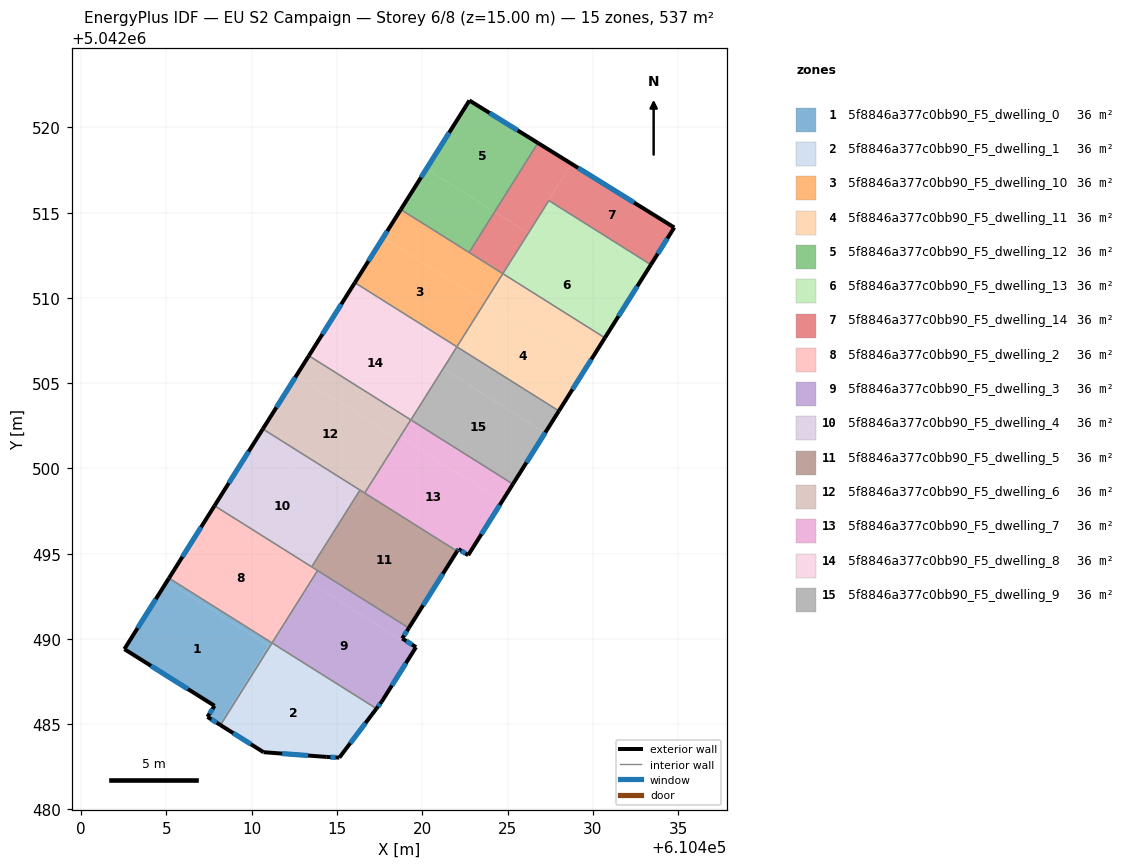
=== STOREY PLAN SPEC (per zone: floor XY polygon, exterior-wall plan segments, windows/doors) ===
zone 1: 5f8846a377c0bb90_F5_dwelling_0  (35.8 m²)
  floor: (610410.98, 5042489.61) (610408.08, 5042485.00) (610407.41, 5042485.43) (610407.82, 5042486.08) (610402.53, 5042489.41) (610405.02, 5042493.36)
  floor: (610411.11, 5042489.82) (610410.98, 5042489.61) (610405.02, 5042493.36) (610405.15, 5042493.57)
  floor: (610411.19, 5042489.76) (610408.17, 5042484.95) (610408.08, 5042485.00) (610411.11, 5042489.82)
  exterior wall: (610407.41, 5042485.43) – (610408.17, 5042484.95)  [0.9 m]
    window: (610407.63, 5042485.29) – (610407.94, 5042485.09)  [0.5 m²]
  exterior wall: (610407.82, 5042486.08) – (610407.41, 5042485.43)  [0.8 m]
    window: (610407.69, 5042485.89) – (610407.53, 5042485.62)  [0.4 m²]
  exterior wall: (610402.53, 5042489.41) – (610407.82, 5042486.08)  [6.2 m]
    window: (610404.09, 5042488.42) – (610406.26, 5042487.06)  [3.2 m²]
  exterior wall: (610405.15, 5042493.57) – (610402.53, 5042489.41)  [4.9 m]
    window: (610404.38, 5042492.34) – (610403.30, 5042490.63)  [2.5 m²]
  interior walls: 2
zone 2: 5f8846a377c0bb90_F5_dwelling_1  (35.8 m²)
  floor: (610417.08, 5042485.61) (610415.14, 5042483.04) (610414.40, 5042483.08) (610410.69, 5042483.36) (610408.17, 5042484.95) (610410.99, 5042489.44)
  floor: (610417.31, 5042485.92) (610417.08, 5042485.61) (610410.99, 5042489.44) (610411.19, 5042489.76)
  exterior wall: (610414.40, 5042483.08) – (610415.14, 5042483.04)  [0.7 m]
    window: (610414.62, 5042483.07) – (610414.92, 5042483.05)  [0.4 m²]
  exterior wall: (610410.69, 5042483.36) – (610414.40, 5042483.08)  [3.7 m]
    window: (610411.79, 5042483.28) – (610413.31, 5042483.16)  [1.9 m²]
  exterior wall: (610408.17, 5042484.95) – (610410.69, 5042483.36)  [3.0 m]
    window: (610408.91, 5042484.48) – (610409.95, 5042483.83)  [1.5 m²]
  exterior wall: (610415.14, 5042483.04) – (610417.31, 5042485.92)  [3.6 m]
    window: (610415.78, 5042483.89) – (610416.67, 5042485.07)  [1.8 m²]
  interior walls: 2
zone 3: 5f8846a377c0bb90_F5_dwelling_10  (35.8 m²)
  floor: (610423.67, 5042509.78) (610422.01, 5042507.15) (610416.05, 5042510.90) (610417.70, 5042513.53)
  floor: (610424.71, 5042511.43) (610423.67, 5042509.78) (610417.70, 5042513.53) (610418.74, 5042515.18)
  floor: (610424.72, 5042511.42) (610423.74, 5042509.86) (610423.72, 5042509.87) (610424.71, 5042511.43)
  floor: (610423.74, 5042509.86) (610422.03, 5042507.13) (610422.01, 5042507.15) (610423.72, 5042509.87)
  exterior wall: (610418.74, 5042515.18) – (610416.05, 5042510.90)  [5.1 m]
    window: (610417.95, 5042513.92) – (610416.84, 5042512.16)  [2.6 m²]
  interior walls: 4
zone 4: 5f8846a377c0bb90_F5_dwelling_11  (35.8 m²)
  floor: (610429.73, 5042506.10) (610428.01, 5042503.37) (610422.03, 5042507.13) (610423.74, 5042509.86)
  floor: (610430.71, 5042507.66) (610429.73, 5042506.10) (610423.74, 5042509.86) (610424.72, 5042511.42)
  exterior wall: (610428.01, 5042503.37) – (610430.71, 5042507.66)  [5.1 m]
    window: (610428.81, 5042504.64) – (610429.91, 5042506.39)  [2.6 m²]
  interior walls: 3
zone 5: 5f8846a377c0bb90_F5_dwelling_12  (35.8 m²)
  floor: (610426.78, 5042519.09) (610424.24, 5042515.05) (610420.24, 5042517.56) (610422.76, 5042521.58)
  floor: (610424.24, 5042515.05) (610422.75, 5042512.67) (610418.74, 5042515.18) (610420.24, 5042517.56)
  exterior wall: (610426.78, 5042519.09) – (610422.76, 5042521.58)  [4.7 m]
    window: (610425.60, 5042519.82) – (610423.95, 5042520.84)  [2.4 m²]
  exterior wall: (610422.76, 5042521.58) – (610418.74, 5042515.18)  [7.6 m]
    window: (610421.58, 5042519.69) – (610419.93, 5042517.07)  [3.8 m²]
  interior walls: 2
zone 6: 5f8846a377c0bb90_F5_dwelling_13  (35.8 m²)
  floor: (610432.25, 5042510.10) (610430.71, 5042507.66) (610424.72, 5042511.42) (610426.26, 5042513.87)
  floor: (610433.41, 5042511.95) (610432.25, 5042510.10) (610426.26, 5042513.87) (610427.42, 5042515.71)
  exterior wall: (610430.71, 5042507.66) – (610433.41, 5042511.95)  [5.1 m]
    window: (610431.50, 5042508.92) – (610432.61, 5042510.68)  [2.6 m²]
  interior walls: 3
zone 7: 5f8846a377c0bb90_F5_dwelling_14  (35.8 m²)
  floor: (610434.78, 5042514.13) (610433.41, 5042511.95) (610427.42, 5042515.71) (610426.26, 5042513.87) (610426.24, 5042513.88) (610428.75, 5042517.87)
  floor: (610428.75, 5042517.87) (610426.20, 5042513.81) (610424.24, 5042515.05) (610426.78, 5042519.09)
  floor: (610426.20, 5042513.81) (610424.71, 5042511.43) (610422.75, 5042512.67) (610424.24, 5042515.05)
  floor: (610426.26, 5042513.87) (610424.72, 5042511.42) (610424.71, 5042511.43) (610426.25, 5042513.88)
  exterior wall: (610434.78, 5042514.13) – (610426.78, 5042519.09)  [9.4 m]
    window: (610432.42, 5042515.59) – (610429.14, 5042517.62)  [4.7 m²]
  exterior wall: (610433.41, 5042511.95) – (610434.78, 5042514.13)  [2.6 m]
    window: (610433.81, 5042512.59) – (610434.37, 5042513.48)  [1.3 m²]
  interior walls: 4
zone 8: 5f8846a377c0bb90_F5_dwelling_2  (35.8 m²)
  floor: (610413.52, 5042493.65) (610411.11, 5042489.82) (610405.15, 5042493.57) (610407.56, 5042497.40)
  floor: (610413.78, 5042494.06) (610413.52, 5042493.65) (610407.56, 5042497.40) (610407.82, 5042497.81)
  floor: (610413.86, 5042494.01) (610413.41, 5042493.30) (610413.33, 5042493.35) (610413.78, 5042494.06)
  floor: (610413.41, 5042493.30) (610411.19, 5042489.77) (610411.11, 5042489.82) (610413.33, 5042493.35)
  exterior wall: (610407.82, 5042497.81) – (610405.15, 5042493.57)  [5.0 m]
    window: (610407.03, 5042496.56) – (610405.93, 5042494.82)  [2.5 m²]
  interior walls: 4
zone 9: 5f8846a377c0bb90_F5_dwelling_3  (35.8 m²)
  floor: (610419.57, 5042489.43) (610417.62, 5042486.33) (610417.31, 5042485.92) (610411.19, 5042489.77) (610413.41, 5042493.30)
  floor: (610419.21, 5042490.64) (610418.82, 5042490.03) (610419.63, 5042489.52) (610419.57, 5042489.43) (610413.41, 5042493.30) (610413.86, 5042494.01)
  exterior wall: (610419.63, 5042489.52) – (610418.82, 5042490.03)  [1.0 m]
    window: (610419.39, 5042489.67) – (610419.06, 5042489.88)  [0.5 m²]
  exterior wall: (610417.62, 5042486.33) – (610419.63, 5042489.52)  [3.8 m]
    window: (610418.22, 5042487.27) – (610419.04, 5042488.58)  [1.9 m²]
  exterior wall: (610417.31, 5042485.92) – (610417.62, 5042486.33)  [0.5 m]
    window: (610417.40, 5042486.04) – (610417.53, 5042486.21)  [0.3 m²]
  exterior wall: (610418.82, 5042490.03) – (610419.21, 5042490.64)  [0.7 m]
    window: (610418.94, 5042490.21) – (610419.10, 5042490.46)  [0.4 m²]
  interior walls: 3
zone 10: 5f8846a377c0bb90_F5_dwelling_4  (35.8 m²)
  floor: (610415.79, 5042497.85) (610413.51, 5042494.23) (610407.82, 5042497.81) (610410.09, 5042501.43)
  floor: (610416.35, 5042498.73) (610415.79, 5042497.85) (610410.09, 5042501.43) (610410.65, 5042502.31)
  exterior wall: (610410.65, 5042502.31) – (610407.82, 5042497.81)  [5.3 m]
    window: (610409.81, 5042500.99) – (610408.65, 5042499.14)  [2.7 m²]
  interior walls: 3
zone 11: 5f8846a377c0bb90_F5_dwelling_5  (35.8 m²)
  floor: (610416.61, 5042498.56) (610416.06, 5042497.68) (610415.79, 5042497.85) (610416.35, 5042498.73)
  floor: (610422.04, 5042495.15) (610419.21, 5042490.64) (610413.51, 5042494.23) (610415.79, 5042497.85) (610416.06, 5042497.68) (610416.61, 5042498.56)
  exterior wall: (610419.21, 5042490.64) – (610422.04, 5042495.15)  [5.3 m]
    window: (610420.05, 5042491.97) – (610421.21, 5042493.82)  [2.7 m²]
  interior walls: 5
zone 12: 5f8846a377c0bb90_F5_dwelling_6  (35.8 m²)
  floor: (610418.59, 5042501.71) (610416.61, 5042498.56) (610410.65, 5042502.31) (610412.63, 5042505.46)
  floor: (610419.31, 5042502.86) (610418.59, 5042501.71) (610412.63, 5042505.46) (610413.35, 5042506.61)
  floor: (610418.70, 5042501.85) (610416.62, 5042498.56) (610416.61, 5042498.56) (610418.68, 5042501.86)
  floor: (610419.32, 5042502.85) (610418.70, 5042501.85) (610418.68, 5042501.86) (610419.31, 5042502.86)
  exterior wall: (610413.35, 5042506.61) – (610410.65, 5042502.31)  [5.1 m]
    window: (610412.55, 5042505.34) – (610411.45, 5042503.58)  [2.6 m²]
  interior walls: 4
zone 13: 5f8846a377c0bb90_F5_dwelling_7  (35.8 m²)
  floor: (610424.69, 5042498.08) (610422.69, 5042494.91) (610422.12, 5042495.27) (610422.04, 5042495.15) (610416.62, 5042498.56) (610418.70, 5042501.85)
  floor: (610425.31, 5042499.08) (610424.69, 5042498.08) (610418.70, 5042501.85) (610419.32, 5042502.85)
  exterior wall: (610422.69, 5042494.91) – (610425.31, 5042499.08)  [4.9 m]
    window: (610423.47, 5042496.14) – (610424.54, 5042497.85)  [2.5 m²]
  exterior wall: (610422.12, 5042495.27) – (610422.69, 5042494.91)  [0.7 m]
    window: (610422.29, 5042495.17) – (610422.52, 5042495.02)  [0.3 m²]
  exterior wall: (610422.04, 5042495.15) – (610422.12, 5042495.27)  [0.1 m]
    window: (610422.07, 5042495.18) – (610422.10, 5042495.24)  [0.1 m²]
  interior walls: 3
zone 14: 5f8846a377c0bb90_F5_dwelling_8  (35.8 m²)
  floor: (610421.13, 5042505.75) (610419.31, 5042502.86) (610413.35, 5042506.61) (610415.17, 5042509.50)
  floor: (610422.01, 5042507.15) (610421.13, 5042505.75) (610415.17, 5042509.50) (610416.05, 5042510.90)
  floor: (610421.22, 5042505.85) (610419.33, 5042502.85) (610419.31, 5042502.86) (610421.20, 5042505.86)
  floor: (610422.03, 5042507.13) (610421.22, 5042505.85) (610421.21, 5042505.86) (610422.01, 5042507.15)
  exterior wall: (610416.05, 5042510.90) – (610413.35, 5042506.61)  [5.1 m]
    window: (610415.25, 5042509.63) – (610414.14, 5042507.87)  [2.6 m²]
  interior walls: 3
zone 15: 5f8846a377c0bb90_F5_dwelling_9  (35.8 m²)
  floor: (610427.21, 5042502.09) (610425.31, 5042499.08) (610419.33, 5042502.85) (610421.22, 5042505.85)
  floor: (610428.01, 5042503.37) (610427.21, 5042502.09) (610421.22, 5042505.85) (610422.03, 5042507.13)
  exterior wall: (610425.31, 5042499.08) – (610428.01, 5042503.37)  [5.1 m]
    window: (610426.11, 5042500.35) – (610427.22, 5042502.11)  [2.6 m²]
  interior walls: 3

=== DERIVED (storey summary) ===
Building: EU S2 Campaign
Storey: 6 of 8  (floor level z = 15.00 m)
Storey gross floor area: 537.0 m²
Zones on this storey: 15
  - 5f8846a377c0bb90_F5_dwelling_0: floor 35.8 m²; exterior wall 12.8 m (38.5 m²); 4 window(s) 6.5 m²; WWR 16.8%
  - 5f8846a377c0bb90_F5_dwelling_1: floor 35.8 m²; exterior wall 11.0 m (33.1 m²); 4 window(s) 5.6 m²; WWR 16.8%
  - 5f8846a377c0bb90_F5_dwelling_10: floor 35.8 m²; exterior wall 5.1 m (15.2 m²); 1 window(s) 2.6 m²; WWR 16.8%
  - 5f8846a377c0bb90_F5_dwelling_11: floor 35.8 m²; exterior wall 5.1 m (15.2 m²); 1 window(s) 2.6 m²; WWR 16.8%
  - 5f8846a377c0bb90_F5_dwelling_12: floor 35.8 m²; exterior wall 12.3 m (36.9 m²); 2 window(s) 6.2 m²; WWR 16.8%
  - 5f8846a377c0bb90_F5_dwelling_13: floor 35.8 m²; exterior wall 5.1 m (15.2 m²); 1 window(s) 2.6 m²; WWR 16.8%
  - 5f8846a377c0bb90_F5_dwelling_14: floor 35.8 m²; exterior wall 12.0 m (35.9 m²); 2 window(s) 6.0 m²; WWR 16.8%
  - 5f8846a377c0bb90_F5_dwelling_2: floor 35.8 m²; exterior wall 5.0 m (15.0 m²); 1 window(s) 2.5 m²; WWR 16.8%
  - 5f8846a377c0bb90_F5_dwelling_3: floor 35.8 m²; exterior wall 6.0 m (17.9 m²); 4 window(s) 3.0 m²; WWR 16.8%
  - 5f8846a377c0bb90_F5_dwelling_4: floor 35.8 m²; exterior wall 5.3 m (16.0 m²); 1 window(s) 2.7 m²; WWR 16.8%
  - 5f8846a377c0bb90_F5_dwelling_5: floor 35.8 m²; exterior wall 5.3 m (16.0 m²); 1 window(s) 2.7 m²; WWR 16.8%
  - 5f8846a377c0bb90_F5_dwelling_6: floor 35.8 m²; exterior wall 5.1 m (15.2 m²); 1 window(s) 2.6 m²; WWR 16.8%
  - 5f8846a377c0bb90_F5_dwelling_7: floor 35.8 m²; exterior wall 5.7 m (17.2 m²); 3 window(s) 2.9 m²; WWR 16.8%
  - 5f8846a377c0bb90_F5_dwelling_8: floor 35.8 m²; exterior wall 5.1 m (15.2 m²); 1 window(s) 2.6 m²; WWR 16.8%
  - 5f8846a377c0bb90_F5_dwelling_9: floor 35.8 m²; exterior wall 5.1 m (15.2 m²); 1 window(s) 2.6 m²; WWR 16.8%
Zone adjacency (shared interzone walls):
  - 5f8846a377c0bb90_F5_dwelling_0 ↔ 5f8846a377c0bb90_F5_dwelling_1
  - 5f8846a377c0bb90_F5_dwelling_0 ↔ 5f8846a377c0bb90_F5_dwelling_2
  - 5f8846a377c0bb90_F5_dwelling_1 ↔ 5f8846a377c0bb90_F5_dwelling_3
  - 5f8846a377c0bb90_F5_dwelling_10 ↔ 5f8846a377c0bb90_F5_dwelling_11
  - 5f8846a377c0bb90_F5_dwelling_10 ↔ 5f8846a377c0bb90_F5_dwelling_12
  - 5f8846a377c0bb90_F5_dwelling_10 ↔ 5f8846a377c0bb90_F5_dwelling_14
  - 5f8846a377c0bb90_F5_dwelling_10 ↔ 5f8846a377c0bb90_F5_dwelling_8
  - 5f8846a377c0bb90_F5_dwelling_11 ↔ 5f8846a377c0bb90_F5_dwelling_13
  - 5f8846a377c0bb90_F5_dwelling_11 ↔ 5f8846a377c0bb90_F5_dwelling_9
  - 5f8846a377c0bb90_F5_dwelling_12 ↔ 5f8846a377c0bb90_F5_dwelling_14
  - 5f8846a377c0bb90_F5_dwelling_13 ↔ 5f8846a377c0bb90_F5_dwelling_14
  - 5f8846a377c0bb90_F5_dwelling_2 ↔ 5f8846a377c0bb90_F5_dwelling_3
  - 5f8846a377c0bb90_F5_dwelling_2 ↔ 5f8846a377c0bb90_F5_dwelling_4
  - 5f8846a377c0bb90_F5_dwelling_2 ↔ 5f8846a377c0bb90_F5_dwelling_5
  - 5f8846a377c0bb90_F5_dwelling_3 ↔ 5f8846a377c0bb90_F5_dwelling_5
  - 5f8846a377c0bb90_F5_dwelling_4 ↔ 5f8846a377c0bb90_F5_dwelling_5
  - 5f8846a377c0bb90_F5_dwelling_4 ↔ 5f8846a377c0bb90_F5_dwelling_6
  - 5f8846a377c0bb90_F5_dwelling_5 ↔ 5f8846a377c0bb90_F5_dwelling_6
  - 5f8846a377c0bb90_F5_dwelling_5 ↔ 5f8846a377c0bb90_F5_dwelling_7
  - 5f8846a377c0bb90_F5_dwelling_6 ↔ 5f8846a377c0bb90_F5_dwelling_7
  - 5f8846a377c0bb90_F5_dwelling_6 ↔ 5f8846a377c0bb90_F5_dwelling_8
  - 5f8846a377c0bb90_F5_dwelling_7 ↔ 5f8846a377c0bb90_F5_dwelling_9
  - 5f8846a377c0bb90_F5_dwelling_8 ↔ 5f8846a377c0bb90_F5_dwelling_9